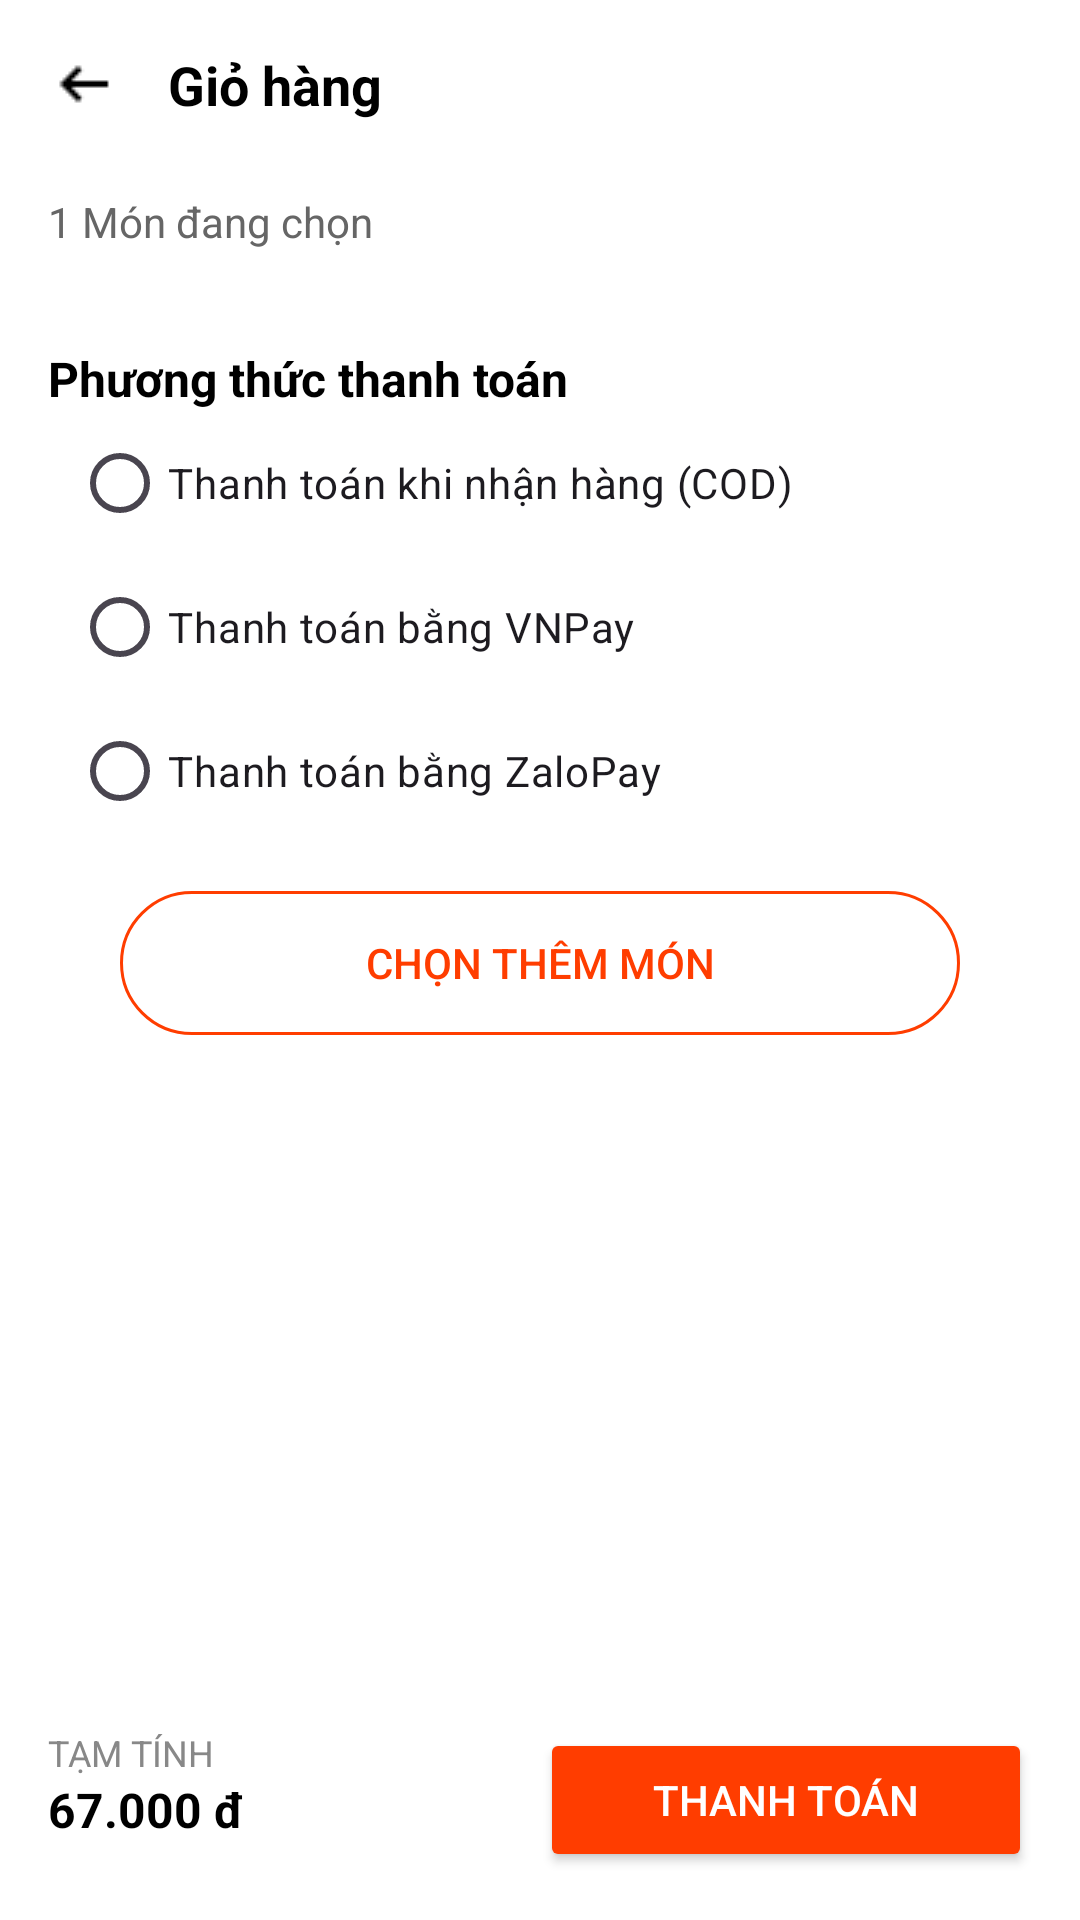

Write the Android layout XML for this screen, with the resource values it uses.
<!-- AndroidManifest.xml: application theme Theme.ProjectTổng -->
<!-- res/layout/activity_shoppingcart.xml -->
<?xml version="1.0" encoding="utf-8"?>
<androidx.constraintlayout.widget.ConstraintLayout
    xmlns:android="http://schemas.android.com/apk/res/android"
    xmlns:app="http://schemas.android.com/apk/res-auto"
    android:layout_width="match_parent"
    android:layout_height="match_parent"
    android:background="#FFFFFF">

    
    <LinearLayout
        android:id="@+id/header"
        android:layout_width="0dp"
        android:layout_height="wrap_content"
        android:padding="16dp"
        android:orientation="horizontal"
        android:gravity="center_vertical"
        app:layout_constraintTop_toTopOf="parent"
        app:layout_constraintStart_toStartOf="parent"
        app:layout_constraintEnd_toEndOf="parent">

        <ImageView
            android:id="@+id/btn_back"
            android:layout_width="24dp"
            android:layout_height="24dp"
            android:src="@drawable/ic_back_arrow"
            android:contentDescription="Back" />

        <TextView
            android:id="@+id/tv_title"
            android:layout_width="wrap_content"
            android:layout_height="wrap_content"
            android:text="Giỏ hàng"
            android:textStyle="bold"
            android:textSize="18sp"
            android:layout_marginStart="16dp"
            android:textColor="#000000"/>
    </LinearLayout>

    
    <ScrollView
        android:layout_width="0dp"
        android:layout_height="0dp"
        android:fillViewport="true"
        app:layout_constraintTop_toBottomOf="@id/header"
        app:layout_constraintBottom_toTopOf="@id/layout_checkout"
        app:layout_constraintStart_toStartOf="parent"
        app:layout_constraintEnd_toEndOf="parent">

        <LinearLayout
            android:layout_width="match_parent"
            android:layout_height="wrap_content"
            android:orientation="vertical"
            android:padding="8dp">

            
            <TextView
                android:id="@+id/tv_item_count"
                android:layout_width="wrap_content"
                android:layout_height="wrap_content"
                android:layout_marginStart="8dp"
                android:text="1 Món đang chọn"
                android:textColor="#666666" />

            
            <androidx.recyclerview.widget.RecyclerView
                android:id="@+id/rv_cart_items"
                android:layout_width="match_parent"
                android:layout_height="wrap_content"
                android:layout_marginTop="8dp"
                android:nestedScrollingEnabled="false"
                android:paddingBottom="8dp" />

            
            <TextView
                android:id="@+id/tv_payment_label"
                android:layout_width="wrap_content"
                android:layout_height="wrap_content"
                android:text="Phương thức thanh toán"
                android:textSize="16sp"
                android:textStyle="bold"
                android:layout_marginTop="16dp"
                android:layout_marginStart="8dp"
                android:textColor="#000000" />

            <RadioGroup
                android:id="@+id/rg_payment"
                android:layout_width="match_parent"
                android:layout_height="wrap_content"
                android:orientation="vertical"
                android:layout_marginHorizontal="16dp">

                <RadioButton
                    android:id="@+id/rb_cod"
                    android:layout_width="wrap_content"
                    android:layout_height="wrap_content"
                    android:text="Thanh toán khi nhận hàng (COD)" />

                <RadioButton
                    android:id="@+id/rb_vnpay"
                    android:layout_width="wrap_content"
                    android:layout_height="wrap_content"
                    android:text="Thanh toán bằng VNPay" />

                <RadioButton
                    android:id="@+id/rb_zalopay"
                    android:layout_width="wrap_content"
                    android:layout_height="wrap_content"
                    android:text="Thanh toán bằng ZaloPay" />
            </RadioGroup>

            <Button
                android:id="@+id/btn_add_more"
                android:layout_width="match_parent"
                android:layout_height="48dp"
                android:layout_marginTop="16dp"
                android:layout_marginHorizontal="32dp"
                android:layout_marginBottom="24dp"
                android:background="@drawable/bg_outline_button"
                android:text="Chọn thêm món"
                android:textColor="#FF3D00" />
        </LinearLayout>
    </ScrollView>

    
    <LinearLayout
        android:id="@+id/layout_checkout"
        android:layout_width="0dp"
        android:layout_height="wrap_content"
        android:orientation="horizontal"
        android:padding="16dp"
        android:background="#FFFFFF"
        app:layout_constraintBottom_toBottomOf="parent"
        app:layout_constraintStart_toStartOf="parent"
        app:layout_constraintEnd_toEndOf="parent">

        <LinearLayout
            android:layout_width="0dp"
            android:layout_height="wrap_content"
            android:layout_weight="1"
            android:orientation="vertical">

            <TextView
                android:layout_width="wrap_content"
                android:layout_height="wrap_content"
                android:text="TẠM TÍNH"
                android:textColor="#888888"
                android:textSize="12sp" />

            <TextView
                android:id="@+id/tv_total_price"
                android:layout_width="wrap_content"
                android:layout_height="wrap_content"
                android:text="67.000 đ"
                android:textColor="#000000"
                android:textSize="16sp"
                android:textStyle="bold" />
        </LinearLayout>

        <Button
            android:id="@+id/btn_checkout"
            android:layout_width="0dp"
            android:layout_height="wrap_content"
            android:layout_weight="1"
            android:text="Thanh toán"
            android:backgroundTint="#FF3D00"
            android:textColor="#FFFFFF" />
    </LinearLayout>
</androidx.constraintlayout.widget.ConstraintLayout>
<!-- resources referenced by this layout -->
<resources>
  <!-- drawable bg_outline_button (drawable) -->
  <selector xmlns:android="http://schemas.android.com/apk/res/android">
      <item>
          <shape android:shape="rectangle">
              <solid android:color="@android:color/transparent" />
              <stroke android:width="1dp" android:color="#FF3D00" />
              <corners android:radius="24dp" />
          </shape>
      </item>
  </selector>
  <!-- drawable ic_back_arrow: png bitmap (drawable, 220 bytes) -->
  <style name="Theme.ProjectTổng" parent="Base.Theme.ProjectTổng" />
  <style name="Base.Theme.ProjectTổng" parent="Theme.Material3.DayNight.NoActionBar">
          
          
      </style>
</resources>
